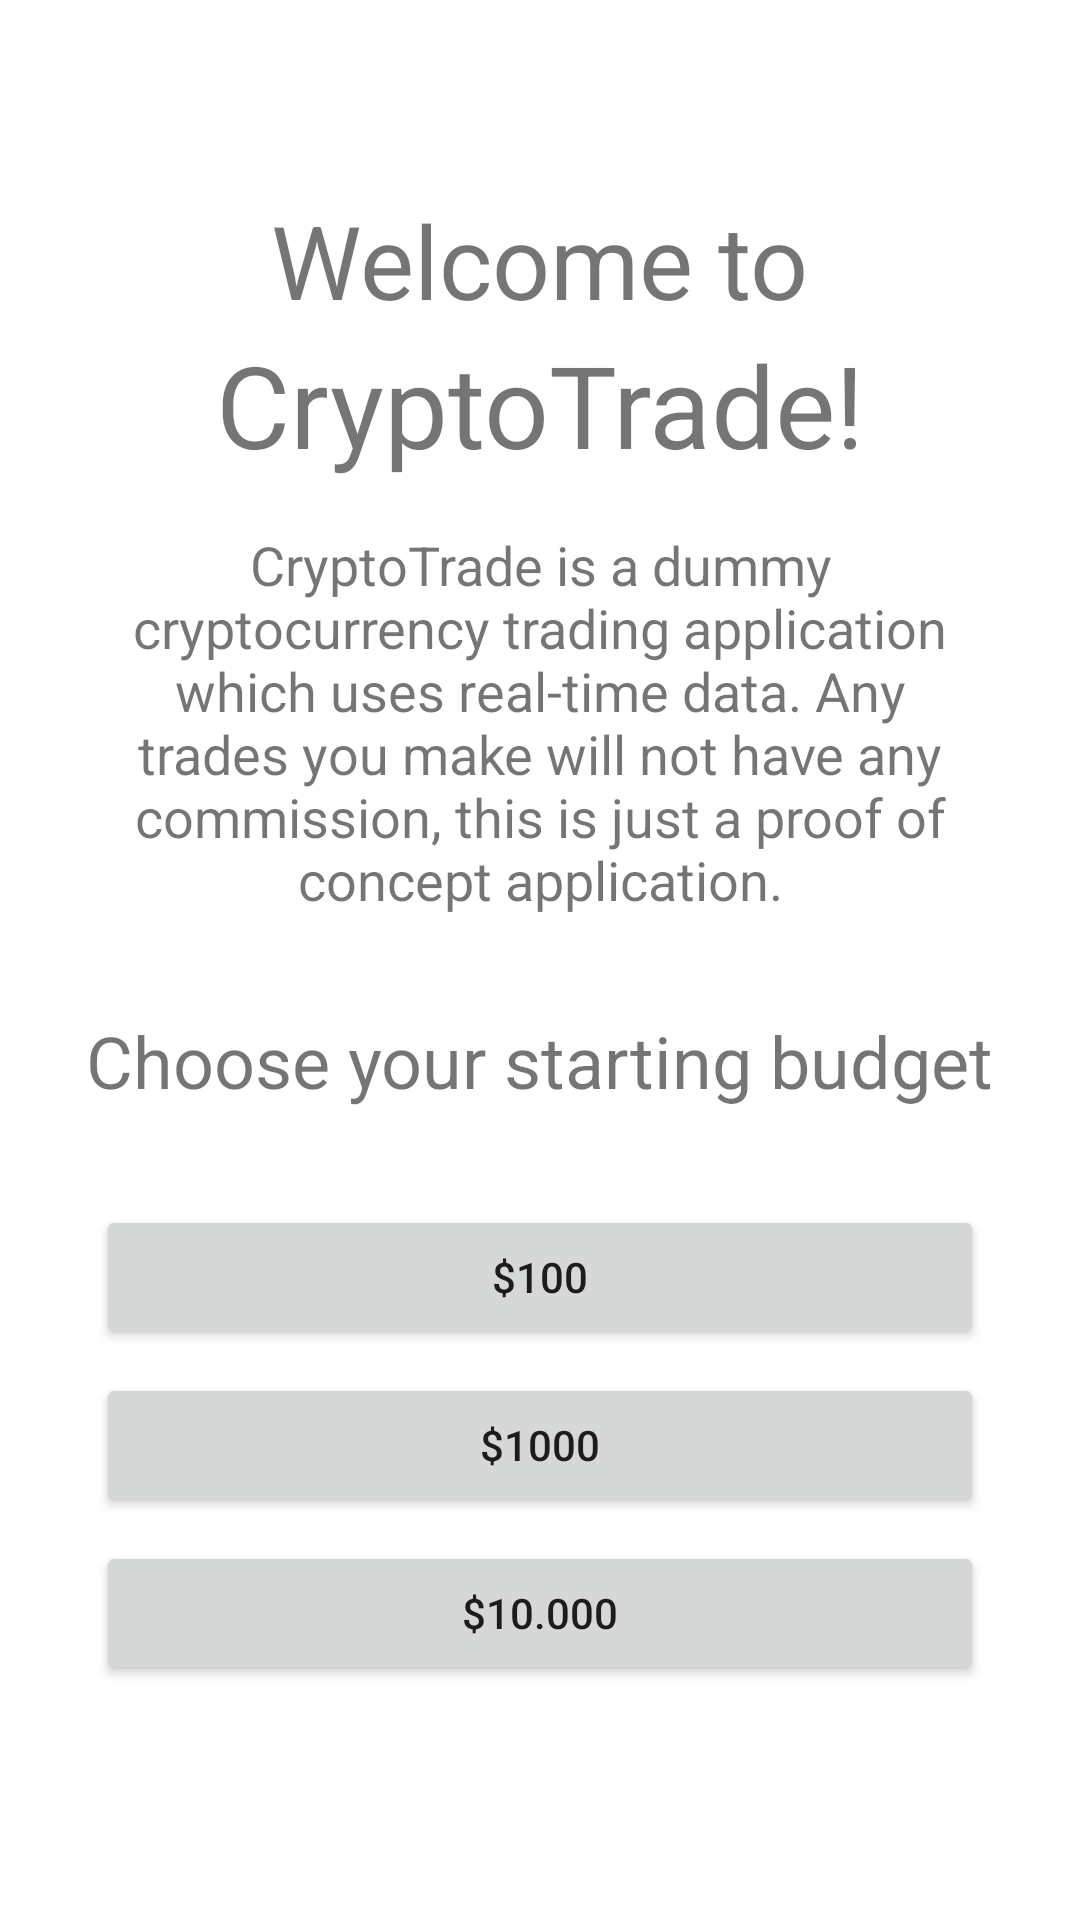

Android layout source for this screen:
<!-- AndroidManifest.xml: application theme Theme.CryptoTrade -->
<!-- res/layout/fragment_introduction.xml -->
<?xml version="1.0" encoding="utf-8"?>
<androidx.constraintlayout.widget.ConstraintLayout
    xmlns:android="http://schemas.android.com/apk/res/android"
    xmlns:app="http://schemas.android.com/apk/res-auto"
    xmlns:tools="http://schemas.android.com/tools"
    android:layout_width="match_parent"
    android:layout_height="match_parent"
    tools:context=".ui.IntroductionFragment">

    <TextView
        android:id="@+id/tvWelcome"
        android:layout_width="wrap_content"
        android:layout_height="wrap_content"
        android:layout_marginTop="64dp"
        android:text="Welcome to"
        android:textSize="34sp"
        app:layout_constraintEnd_toEndOf="parent"
        app:layout_constraintStart_toStartOf="parent"
        app:layout_constraintTop_toTopOf="parent" />

    <TextView
        android:id="@+id/tvCryptoTrade"
        android:layout_width="wrap_content"
        android:layout_height="wrap_content"
        android:text="CryptoTrade!"
        android:textSize="38sp"
        app:layout_constraintEnd_toEndOf="parent"
        app:layout_constraintStart_toStartOf="parent"
        app:layout_constraintTop_toBottomOf="@+id/tvWelcome" />

    <TextView
        android:id="@+id/textView8"
        android:layout_width="wrap_content"
        android:layout_height="wrap_content"
        android:layout_marginStart="32dp"
        android:layout_marginTop="16dp"
        android:layout_marginEnd="32dp"
        android:paddingHorizontal="32dp"
        android:gravity="center"
        android:text="CryptoTrade is a dummy cryptocurrency trading application which uses real-time data. Any trades you make will not have any commission, this is just a proof of concept application."
        android:textSize="18sp"
        app:layout_constraintEnd_toEndOf="parent"
        app:layout_constraintStart_toStartOf="parent"
        app:layout_constraintTop_toBottomOf="@+id/tvCryptoTrade" />

    <TextView
        android:id="@+id/textView7"
        android:layout_width="wrap_content"
        android:layout_height="wrap_content"
        android:layout_marginTop="32dp"
        android:text="Choose your starting budget"
        android:textSize="24sp"
        app:layout_constraintEnd_toEndOf="parent"
        app:layout_constraintStart_toStartOf="parent"
        app:layout_constraintTop_toBottomOf="@+id/textView8" />

    <Button
        android:id="@+id/btnOptionA"
        android:layout_width="match_parent"
        android:layout_height="wrap_content"
        android:layout_marginStart="32dp"
        android:layout_marginTop="32dp"
        android:layout_marginEnd="32dp"
        android:text="$100"
        app:layout_constraintEnd_toEndOf="parent"
        app:layout_constraintStart_toStartOf="parent"
        app:layout_constraintTop_toBottomOf="@+id/textView7" />

    <Button
        android:id="@+id/btnOptionB"
        android:layout_width="match_parent"
        android:layout_height="wrap_content"
        android:layout_marginStart="32dp"
        android:layout_marginTop="8dp"
        android:layout_marginEnd="32dp"
        android:text="$1000"
        app:layout_constraintEnd_toEndOf="parent"
        app:layout_constraintStart_toStartOf="parent"
        app:layout_constraintTop_toBottomOf="@+id/btnOptionA" />

    <Button
        android:id="@+id/btnOptionC"
        android:layout_width="match_parent"
        android:layout_height="wrap_content"
        android:layout_marginStart="32dp"
        android:layout_marginTop="8dp"
        android:layout_marginEnd="32dp"
        android:text="$10.000"
        app:layout_constraintEnd_toEndOf="parent"
        app:layout_constraintStart_toStartOf="parent"
        app:layout_constraintTop_toBottomOf="@+id/btnOptionB" />
</androidx.constraintlayout.widget.ConstraintLayout>
<!-- resources referenced by this layout -->
<resources>
  <style name="Theme.CryptoTrade" parent="Theme.MaterialComponents.DayNight.DarkActionBar">
          
          <item name="colorPrimary">@color/purple_500</item>
          <item name="colorPrimaryVariant">@color/purple_700</item>
          <item name="colorOnPrimary">@color/white</item>
          
          <item name="colorSecondary">@color/teal_200</item>
          <item name="colorSecondaryVariant">@color/teal_700</item>
          <item name="colorOnSecondary">@color/black</item>
          
          <item name="android:statusBarColor" tools:targetApi="l">?attr/colorPrimaryVariant</item>
          
      </style>
  <color name="purple_500">#FF6200EE</color>
  <color name="purple_700">#FF3700B3</color>
  <color name="white">#FFFFFFFF</color>
  <color name="teal_200">#FF03DAC5</color>
  <color name="teal_700">#FF018786</color>
  <color name="black">#FF000000</color>
</resources>
